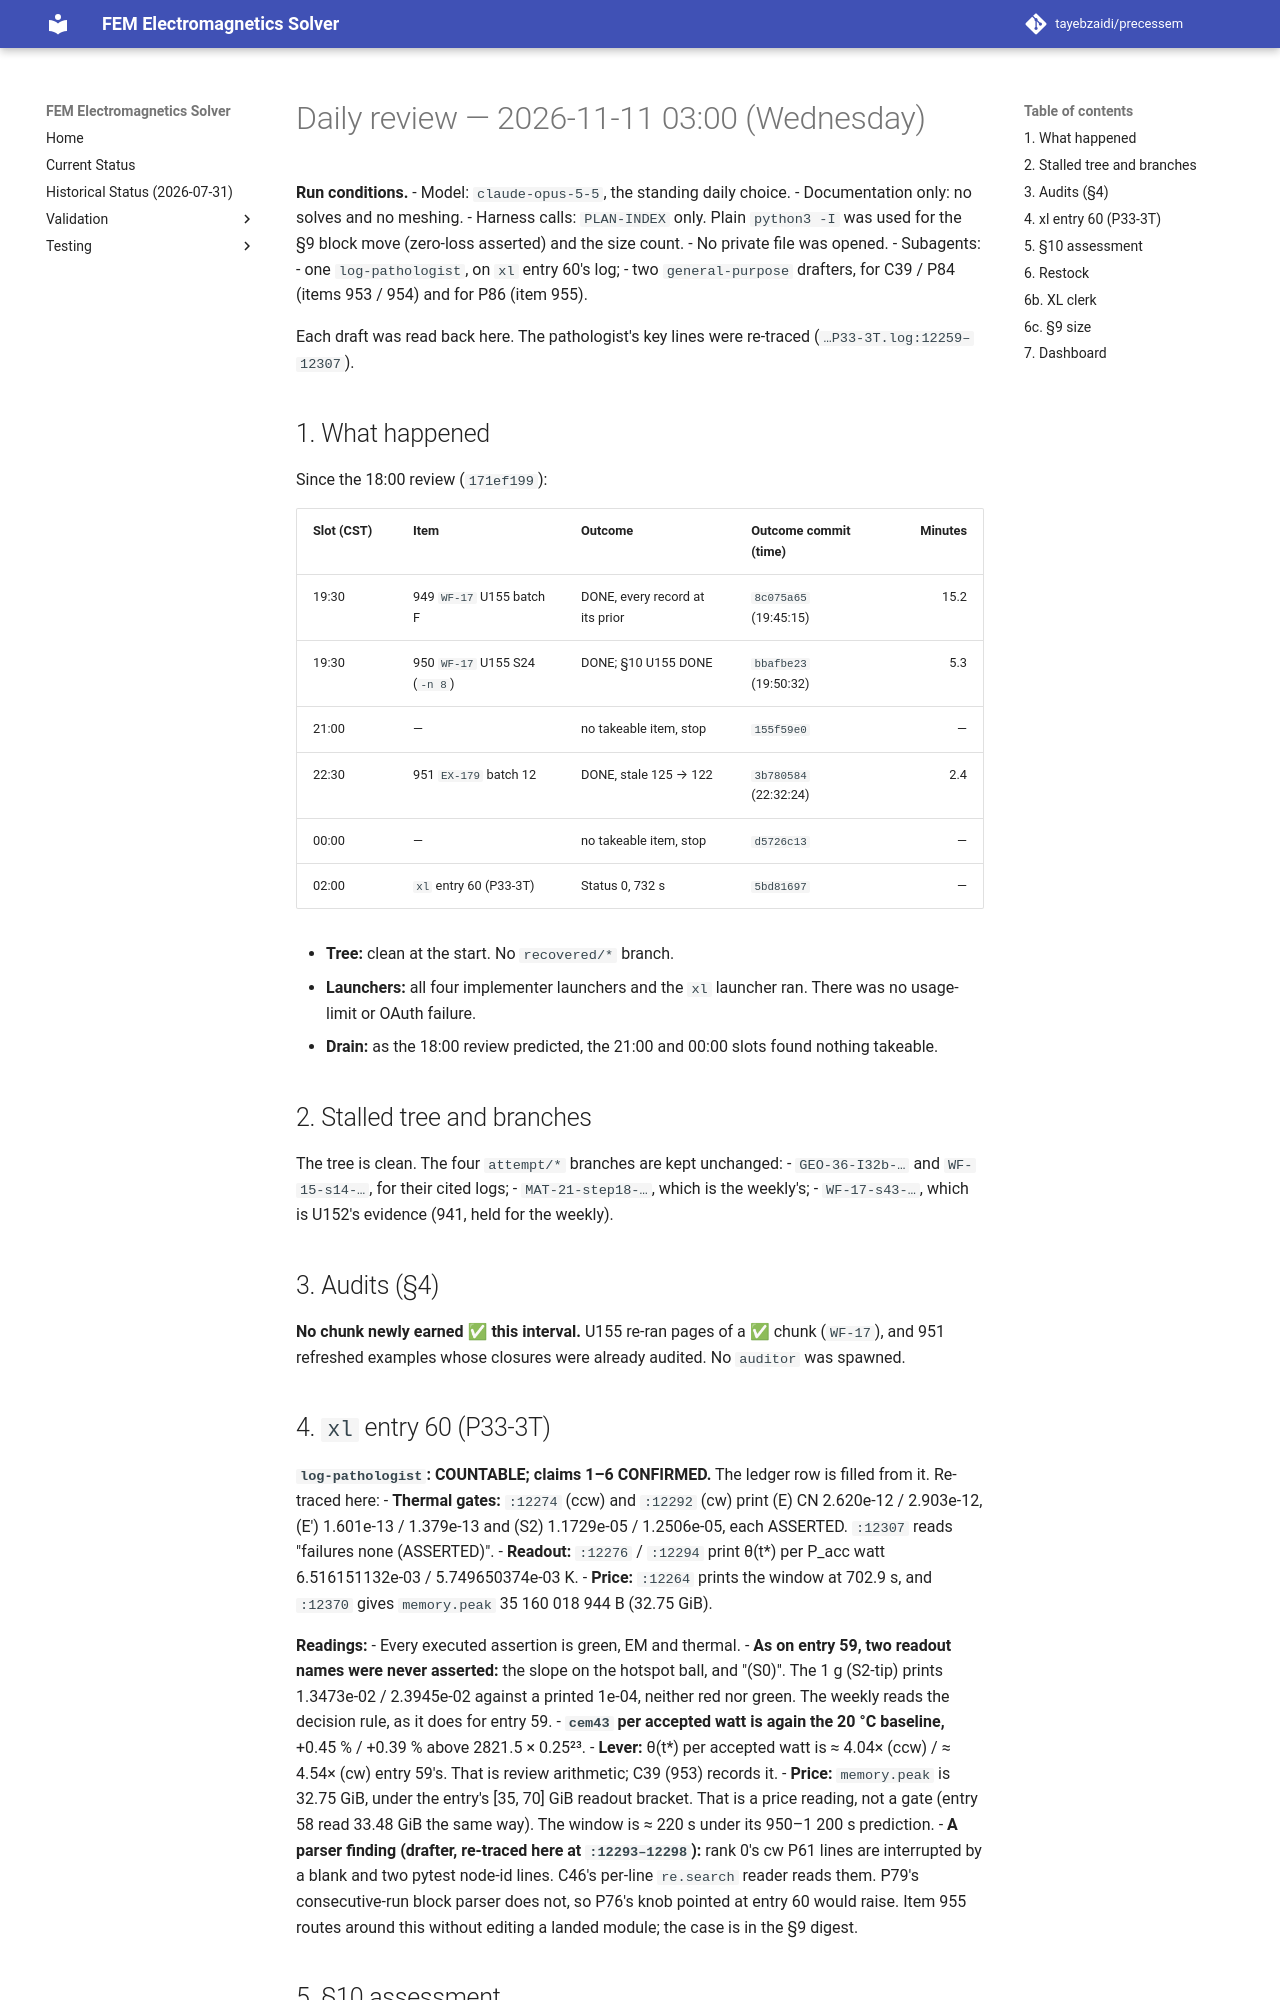

repository: tayebzaidi/precessem · page: planning/reviews/2026-11-11-daily/index.html · generator: mkdocs

# Daily review — 2026-11-11 03:00 (Wednesday)

**Run conditions.**
- Model: `claude-opus-5-5`, the standing daily choice.
- Documentation only: no solves and no meshing.
- Harness calls: `PLAN-INDEX` only. Plain `python3 -I` was used for the §9 block move (zero-loss asserted) and the size count.
- No private file was opened.
- Subagents:
  - one `log-pathologist`, on `xl` entry 60's log;
  - two `general-purpose` drafters, for C39 / P84 (items 953 / 954) and for P86 (item 955).

  Each draft was read back here. The pathologist's key lines were re-traced (`…P33-3T.log:12259–12307`).

## 1. What happened

Since the 18:00 review (`171ef199`):

| Slot (CST) | Item | Outcome | Outcome commit (time) | Minutes |
|---|---|---|---|---:|
| 19:30 | 949 `WF-17` U155 batch F | DONE, every record at its prior | `8c075a65` (19:45:15) | 15.2 |
| 19:30 | 950 `WF-17` U155 S24 (`-n 8`) | DONE; §10 U155 DONE | `bbafbe23` (19:50:32) | 5.3 |
| 21:00 | — | no takeable item, stop | `155f59e0` | — |
| 22:30 | 951 `EX-179` batch 12 | DONE, stale 125 → 122 | `3b780584` (22:32:24) | 2.4 |
| 00:00 | — | no takeable item, stop | `d5726c13` | — |
| 02:00 | `xl` entry 60 (P33-3T) | Status 0, 732 s | `5bd81697` | — |

- **Tree:** clean at the start. No `recovered/*` branch.
- **Launchers:** all four implementer launchers and the `xl` launcher ran. There was no usage-limit or OAuth failure.
- **Drain:** as the 18:00 review predicted, the 21:00 and 00:00 slots found nothing takeable.

## 2. Stalled tree and branches

The tree is clean. The four `attempt/*` branches are kept unchanged:
- `GEO-36-I32b-…` and `WF-15-s14-…`, for their cited logs;
- `MAT-21-step18-…`, which is the weekly's;
- `WF-17-s43-…`, which is U152's evidence (941, held for the weekly).

## 3. Audits (§4)

**No chunk newly earned ✅ this interval.** U155 re-ran pages of a ✅ chunk (`WF-17`), and 951 refreshed examples whose closures were already audited. No `auditor` was spawned.
